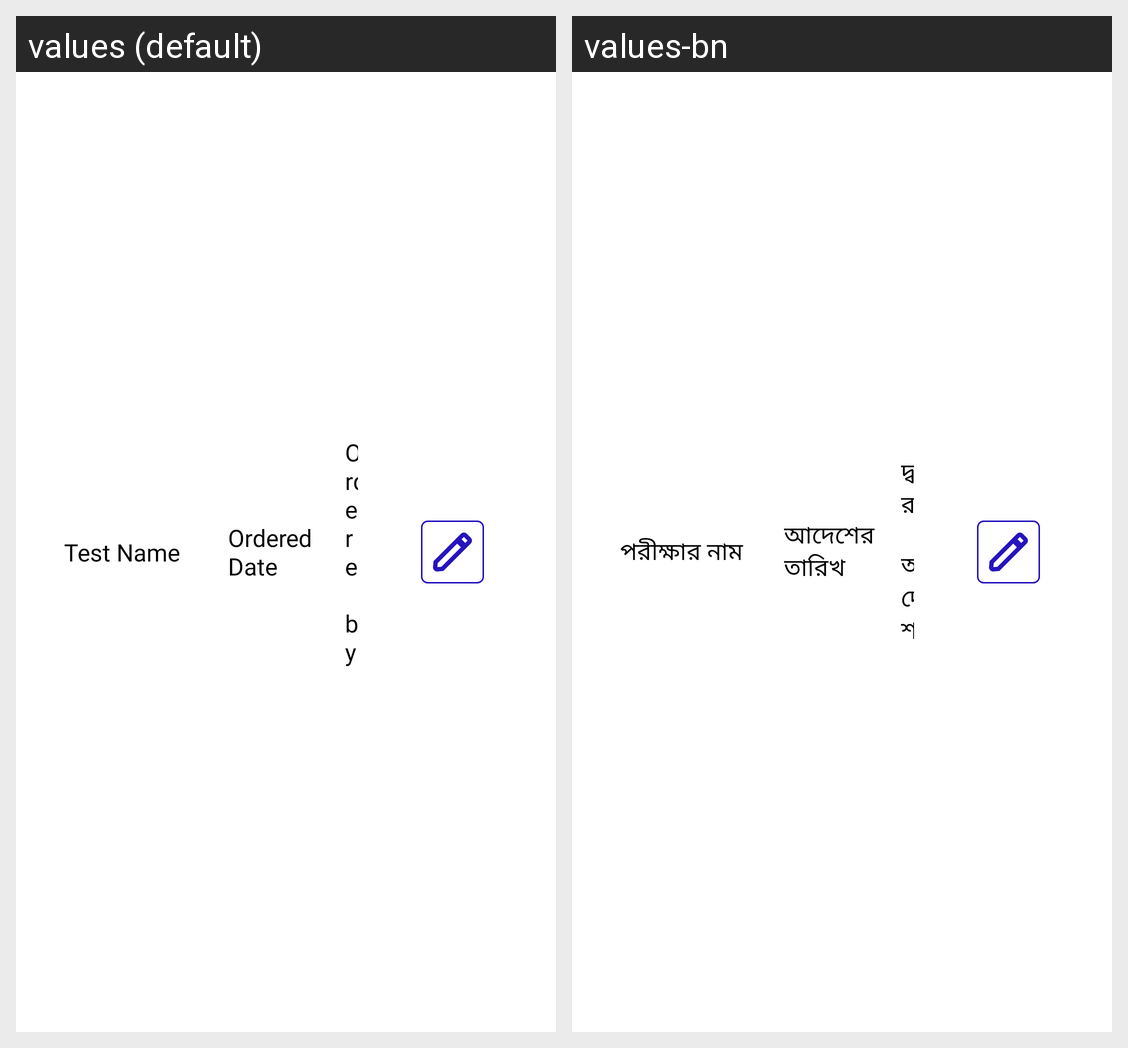

Translations of the strings shown on this Android screen, per locale in the grid:
Android screen res/layout/layout_lab_test_results_adapter.xml rendered under 2 locales, left to right: values (default), values-bn. Device: Nexus 5 (rendered at 1080×1920; each locale shown at half size, 540×960, under a caption strip naming it); theme Theme.NCDMergerandroid.
Strings drawn on this screen, with the default value and each locale's value (text and hints the layout hard-codes, and strings that could not be matched under every locale, appear in the picture but are not listed):

test_name
  values: Test Name
  values-bn: পরীক্ষার নাম

referred_on
  values: Ordered Date
  values-bn: আদেশের তারিখ

referred_by
  values: Ordered by
  values-bn: দ্বারা আদেশ
